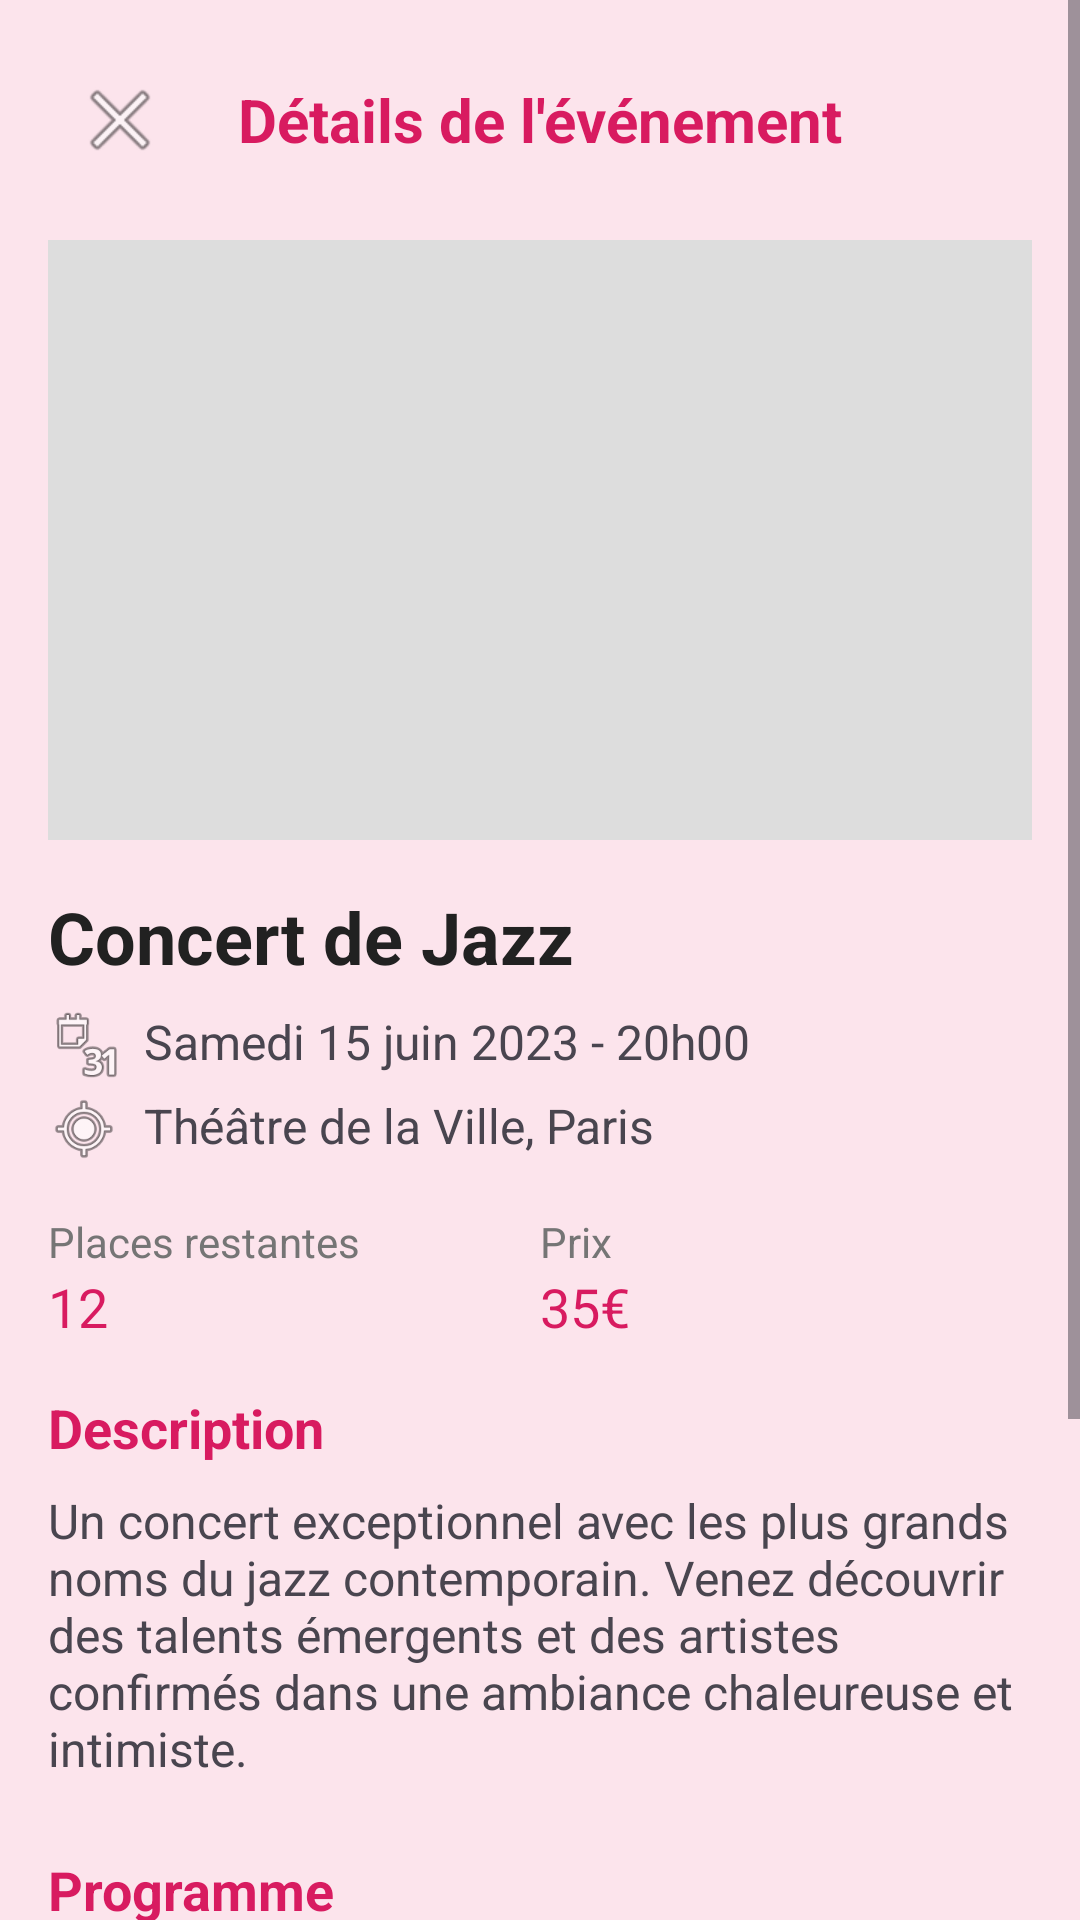

Android layout source for this screen:
<!-- AndroidManifest.xml: application theme Theme.ProjetSpectacle -->
<!-- res/layout/activity_event_detail.xml -->
<?xml version="1.0" encoding="utf-8"?>
<ScrollView xmlns:android="http://schemas.android.com/apk/res/android"
    xmlns:app="http://schemas.android.com/apk/res-auto"
    xmlns:tools="http://schemas.android.com/tools"
    android:layout_width="match_parent"
    android:layout_height="match_parent"
    android:background="#fce4ec"
    android:fillViewport="true">

    <LinearLayout
        android:layout_width="match_parent"
        android:layout_height="wrap_content"
        android:orientation="vertical"
        android:padding="16dp">

        
        <RelativeLayout
            android:layout_width="match_parent"
            android:layout_height="wrap_content"
            android:layout_marginBottom="16dp">

            <ImageButton
                android:id="@+id/backButton"
                android:layout_width="48dp"
                android:layout_height="48dp"
                android:src="@android:drawable/ic_menu_close_clear_cancel"
                android:background="?android:attr/selectableItemBackgroundBorderless"
                android:contentDescription="Retour"
                android:layout_alignParentStart="true"/>

            <TextView
                android:layout_width="wrap_content"
                android:layout_height="wrap_content"
                android:text="Détails de l'événement"
                android:textSize="20sp"
                android:textColor="#d81b60"
                android:textStyle="bold"
                android:layout_centerInParent="true"/>
        </RelativeLayout>

        
        <ImageView
            android:id="@+id/eventImage"
            android:layout_width="match_parent"
            android:layout_height="200dp"
            android:scaleType="centerCrop"

        android:contentDescription="@string/spectacle_image"
        android:background="#ddd"
        android:layout_marginBottom="16dp"/>

        
        <TextView
            android:id="@+id/eventTitle"
            android:layout_width="match_parent"
            android:layout_height="wrap_content"
            android:text="Concert de Jazz"
            android:textSize="24sp"
            android:textColor="#212121"
            android:textStyle="bold"
            android:layout_marginBottom="8dp"/>

        
        <LinearLayout
            android:layout_width="match_parent"
            android:layout_height="wrap_content"
            android:orientation="vertical"
            android:layout_marginBottom="16dp">

            <LinearLayout
                android:layout_width="match_parent"
                android:layout_height="wrap_content"
                android:orientation="horizontal"
                android:layout_marginBottom="4dp">

                <ImageView
                    android:layout_width="24dp"
                    android:layout_height="24dp"
                    android:src="@android:drawable/ic_menu_month"
                    />

                <TextView
                    android:id="@+id/eventDate"
                    android:layout_width="wrap_content"
                    android:layout_height="wrap_content"
                    android:text="Samedi 15 juin 2023 - 20h00"
                    android:textSize="16sp"
                    android:layout_marginLeft="8dp"/>
            </LinearLayout>

            <LinearLayout
                android:layout_width="match_parent"
                android:layout_height="wrap_content"
                android:orientation="horizontal">

                <ImageView
                    android:layout_width="24dp"
                    android:layout_height="24dp"
                    android:src="@android:drawable/ic_menu_mylocation"
                   />

                <TextView
                    android:id="@+id/eventLocation"
                    android:layout_width="wrap_content"
                    android:layout_height="wrap_content"
                    android:text="Théâtre de la Ville, Paris"
                    android:textSize="16sp"
                    android:layout_marginLeft="8dp"/>
            </LinearLayout>
        </LinearLayout>

        
        <LinearLayout
            android:layout_width="match_parent"
            android:layout_height="wrap_content"
            android:orientation="horizontal"
            android:layout_marginBottom="16dp"
            android:weightSum="2">

            <LinearLayout
                android:layout_width="0dp"
                android:layout_height="wrap_content"
                android:layout_weight="1"
                android:orientation="vertical">

                <TextView
                    android:layout_width="match_parent"
                    android:layout_height="wrap_content"
                    android:text="Places restantes"
                    android:textSize="14sp"
                    android:textColor="#757575"/>

                <TextView
                    android:id="@+id/remainingSeats"
                    android:layout_width="match_parent"
                    android:layout_height="wrap_content"
                    android:text="12"
                    android:textSize="18sp"
                    android:textColor="#d81b60"/>
            </LinearLayout>

            <LinearLayout
                android:layout_width="0dp"
                android:layout_height="wrap_content"
                android:layout_weight="1"
                android:orientation="vertical">

                <TextView
                    android:layout_width="match_parent"
                    android:layout_height="wrap_content"
                    android:text="Prix"
                    android:textSize="14sp"
                    android:textColor="#757575"/>

                <TextView
                    android:id="@+id/eventPrice"
                    android:layout_width="match_parent"
                    android:layout_height="wrap_content"
                    android:text="35€"
                    android:textSize="18sp"
                    android:textColor="#d81b60"/>
            </LinearLayout>
        </LinearLayout>

        
        <TextView
            android:layout_width="match_parent"
            android:layout_height="wrap_content"
            android:text="Description"
            android:textSize="18sp"
            android:textColor="#d81b60"
            android:textStyle="bold"
            android:layout_marginBottom="8dp"/>

        <TextView
            android:id="@+id/eventDescription"
            android:layout_width="match_parent"
            android:layout_height="wrap_content"
            android:text="Un concert exceptionnel avec les plus grands noms du jazz contemporain. Venez découvrir des talents émergents et des artistes confirmés dans une ambiance chaleureuse et intimiste."
            android:textSize="16sp"
            android:layout_marginBottom="24dp"/>

        
        <TextView
            android:layout_width="match_parent"
            android:layout_height="wrap_content"
            android:text="Programme"
            android:textSize="18sp"
            android:textColor="#d81b60"
            android:textStyle="bold"
            android:layout_marginBottom="8dp"/>

        <LinearLayout
            android:layout_width="match_parent"
            android:layout_height="wrap_content"
            android:orientation="vertical"
            android:layout_marginBottom="24dp">

            <TextView
                android:layout_width="match_parent"
                android:layout_height="wrap_content"
                android:text="• 20h00 : Ouverture des portes"
                android:textSize="16sp"/>

            <TextView
                android:layout_width="match_parent"
                android:layout_height="wrap_content"
                android:text="• 20h30 : Première partie - Jazz Quartet"
                android:textSize="16sp"/>

            <TextView
                android:layout_width="match_parent"
                android:layout_height="wrap_content"
                android:text="• 21h15 : Entracte (20 min)"
                android:textSize="16sp"/>

            <TextView
                android:layout_width="match_parent"
                android:layout_height="wrap_content"
                android:text="• 21h35 : Spectacle principal - Sarah Violet Trio"
                android:textSize="16sp"/>

            <TextView
                android:layout_width="match_parent"
                android:layout_height="wrap_content"
                android:text="• 23h00 : Fin du spectacle"
                android:textSize="16sp"/>
        </LinearLayout>

        
        <Button
            android:id="@+id/reservationButton"
            android:layout_width="match_parent"
            android:layout_height="wrap_content"
            android:text="Réserver maintenant"
            android:textAllCaps="false"
            android:textColor="#ffffff"
            android:background="@drawable/rounded_button"
            android:textSize="18sp"
            android:padding="12dp"/>
    </LinearLayout>
</ScrollView>
<!-- resources referenced by this layout -->
<resources>
  <!-- drawable rounded_button (drawable) -->
  <?xml version="1.0" encoding="utf-8"?>
  <shape xmlns:android="http://schemas.android.com/apk/res/android">
      <solid android:color="#d81b60"/>
      <corners android:radius="24dp"/>
  </shape>
  <string name="spectacle_image">Image du spectacle</string>
  <style name="Theme.ProjetSpectacle" parent="Base.Theme.ProjetSpectacle" />
  <style name="Base.Theme.ProjetSpectacle" parent="Theme.Material3.DayNight.NoActionBar">
          
          
      </style>
</resources>
